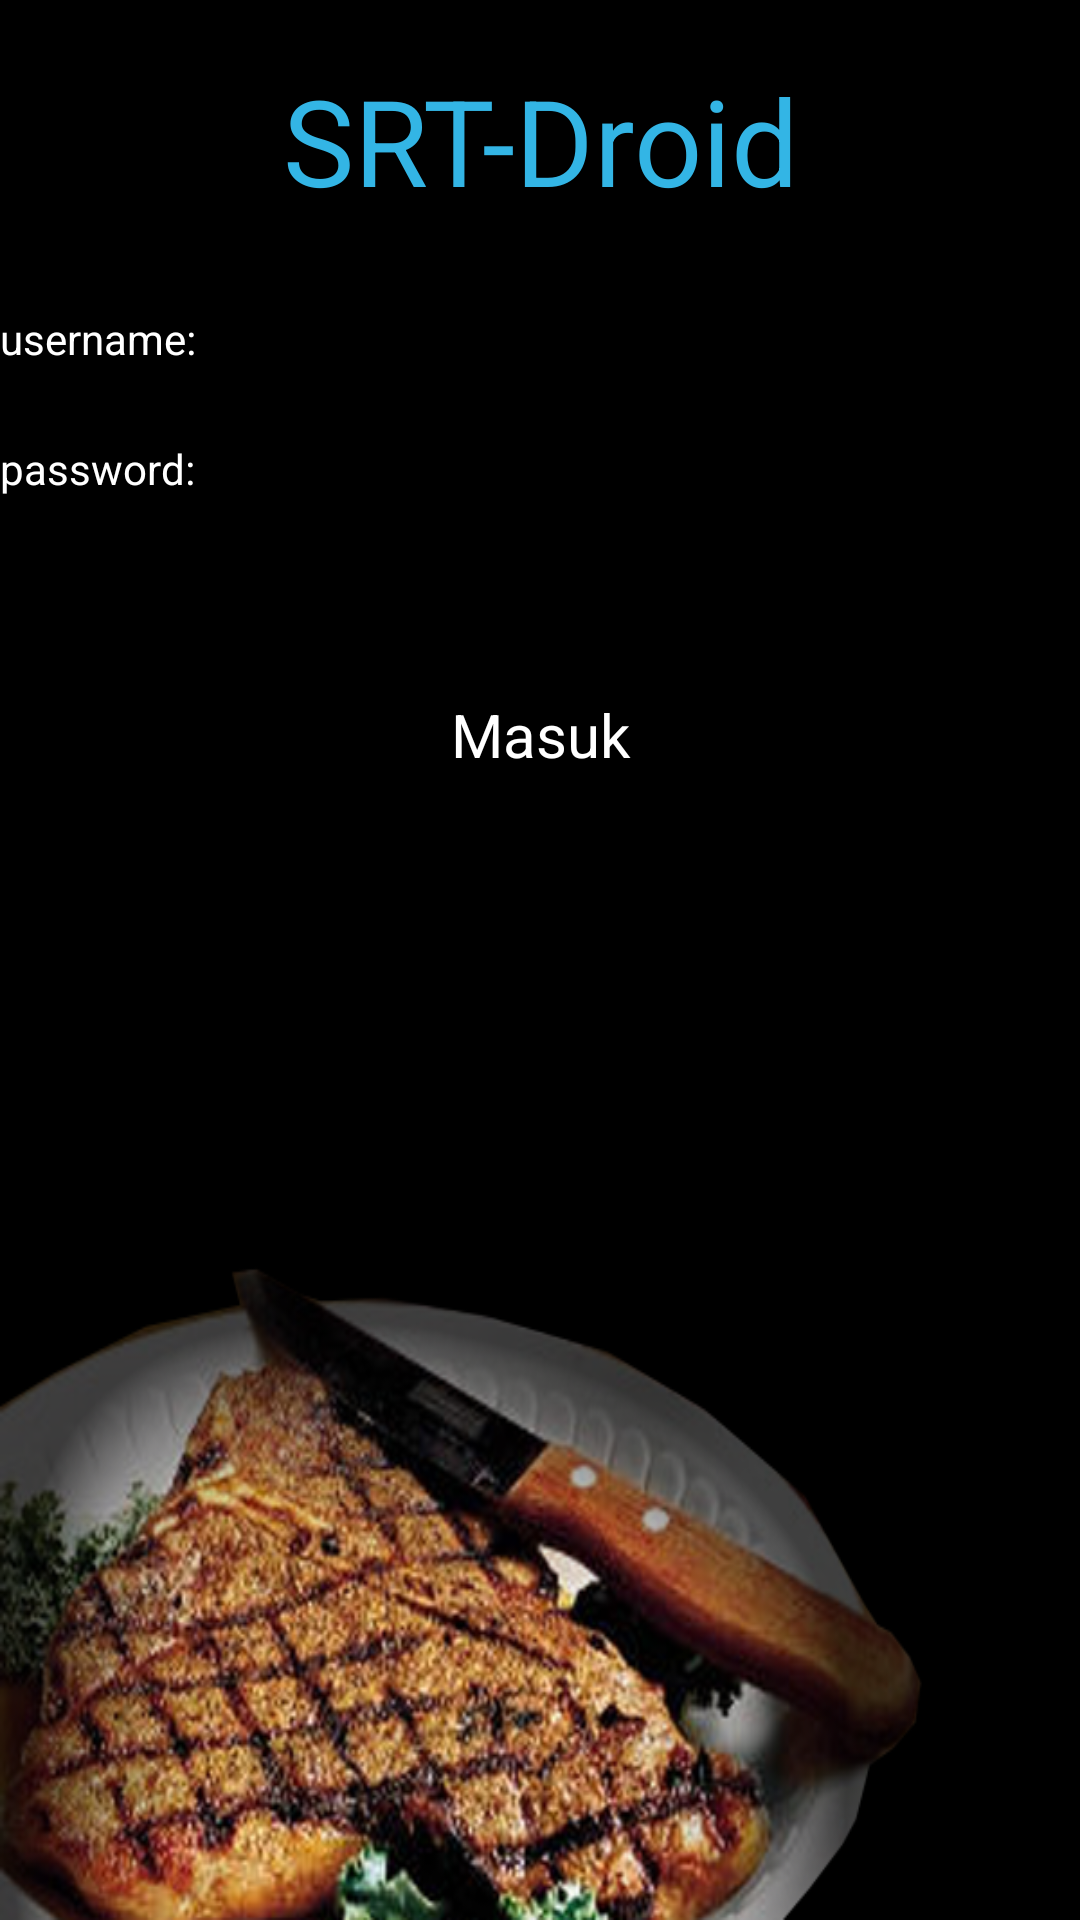

This screen was rendered from an Android layout file. Write that file and the resources it references.
<!-- AndroidManifest.xml: application theme AppTheme -->
<!-- res/layout/activity_login_view.xml -->
<LinearLayout xmlns:android="http://schemas.android.com/apk/res/android"
    android:layout_width="match_parent"
    android:layout_height="match_parent"
    android:orientation="vertical"
    android:background="@drawable/background" >
    
    <TextView
        android:id="@+id/title"
        android:layout_width="fill_parent"
        android:layout_height="wrap_content"
        android:text="SRT-Droid"
        android:textColor="#33b5e5"
        android:textSize="40dp"
        android:layout_marginTop="20dp"
        android:layout_marginBottom="30dp"
        android:gravity="center" />

    <TextView
        android:layout_width="fill_parent"
        android:layout_height="wrap_content"
        android:text="username:"
    	android:textColor="#FFFFFF" />

    <EditText
        android:id="@+id/user_name"
        android:layout_width="fill_parent"
        android:layout_height="wrap_content"
        android:singleLine="true" />

    <TextView
        android:layout_width="fill_parent"
        android:layout_height="wrap_content"
        android:text="password:"
    	android:textColor="#FFFFFF" />

    <EditText
        android:id="@+id/password"
        android:layout_width="fill_parent"
        android:layout_height="wrap_content"
        android:inputType="textPassword"
        android:singleLine="true" />

    <Button
        android:layout_width="fill_parent"
        android:layout_height="50dp"
        android:layout_margin="30dp"
        android:text="Masuk"
        android:onClick="login"
        android:typeface="sans"
        android:textSize="20dp" />
</LinearLayout>
<!-- resources referenced by this layout -->
<resources>
  <!-- drawable background: png bitmap (drawable-hdpi, 254417 bytes) -->
  <style name="AppTheme" parent="@android:style/Theme.Black.NoTitleBar">
  
          
          <item name="android:editTextStyle">@style/EditTextAppTheme</item>
          <item name="android:buttonStyle">@style/ButtonAppTheme</item>
          <item name="android:spinnerStyle">@style/SpinnerAppTheme</item>
          <item name="android:checkboxStyle">@style/CheckBoxAppTheme</item>
      </style>
  <style name="EditTextAppTheme" parent="android:Widget.EditText">
          <item name="android:background">@drawable/edittext_custom</item>
          <item name="android:textColor">#FFF</item>
      </style>
  <style name="ButtonAppTheme" parent="android:Widget.Button">
          <item name="android:background">@drawable/btn_default_holo_dark</item>
          <item name="android:minHeight">48dip</item>
          <item name="android:minWidth">64dip</item>
          <item name="android:textColor">#ffffff</item>
      </style>
  <style name="SpinnerAppTheme" parent="android:Widget.Spinner">
          <item name="android:background">@drawable/spinner_background_holo_dark</item>
          <item name="android:dropDownSelector">@drawable/list_selector_holo_dark</item>
      </style>
  <style name="CheckBoxAppTheme" parent="android:Widget.CompoundButton.CheckBox">
          <item name="android:button">@drawable/btn_check_holo_dark</item>
      </style>
  <!-- drawable edittext_custom (drawable-hdpi) -->
  <?xml version="1.0" encoding="UTF-8"?>
  <selector
    xmlns:android="http://schemas.android.com/apk/res/android">
      <item android:state_focused="true" android:state_pressed="false" android:drawable="@drawable/textfield_focused_holo_light" />
      <item android:state_focused="true" android:state_pressed="true" android:drawable="@drawable/textfield_focused_holo_light" />
      <item android:state_focused="false" android:state_pressed="true" android:drawable="@drawable/textfield_activated_holo_light"/>
      <item android:state_enabled="false" android:drawable="@drawable/textfield_disabled_holo_light" />
      <item android:drawable="@drawable/textfield_activated_holo_light" />
  </selector>
  <!-- drawable btn_default_holo_dark (drawable-hdpi) -->
  <?xml version="1.0" encoding="utf-8"?>
  <selector xmlns:android="http://schemas.android.com/apk/res/android">
      <item android:state_window_focused="false" android:state_enabled="true"
          android:drawable="@drawable/btn_default_normal_holo_dark" />
      <item android:state_window_focused="false" android:state_enabled="false"
          android:drawable="@drawable/btn_default_disabled_holo_dark" />
      <item android:state_pressed="true" 
          android:drawable="@drawable/btn_default_normal_holo_dark" />
      <item android:state_focused="true" android:state_enabled="true"
          android:drawable="@drawable/btn_default_focused_holo_dark" />
      <item android:state_enabled="true"
          android:drawable="@drawable/btn_default_pressed_holo_dark" />
      <item android:state_focused="true"
          android:drawable="@drawable/btn_default_disabled_focused_holo_dark" />
      <item
           android:drawable="@drawable/btn_default_disabled_holo_dark" />
  </selector>
  <!-- drawable spinner_background_holo_dark (drawable-hdpi) -->
  <?xml version="1.0" encoding="utf-8"?>
  <selector xmlns:android="http://schemas.android.com/apk/res/android">
      <item android:state_enabled="false"
            android:drawable="@drawable/spinner_disabled_holo_dark" />
      <item android:state_pressed="true"
            android:drawable="@drawable/spinner_pressed_holo_dark" />
      <item android:state_pressed="false" android:state_focused="true"
            android:drawable="@drawable/spinner_focused_holo_dark" />
      <item android:drawable="@drawable/spinner_pressed_holo_dark" />
  </selector>
</resources>
